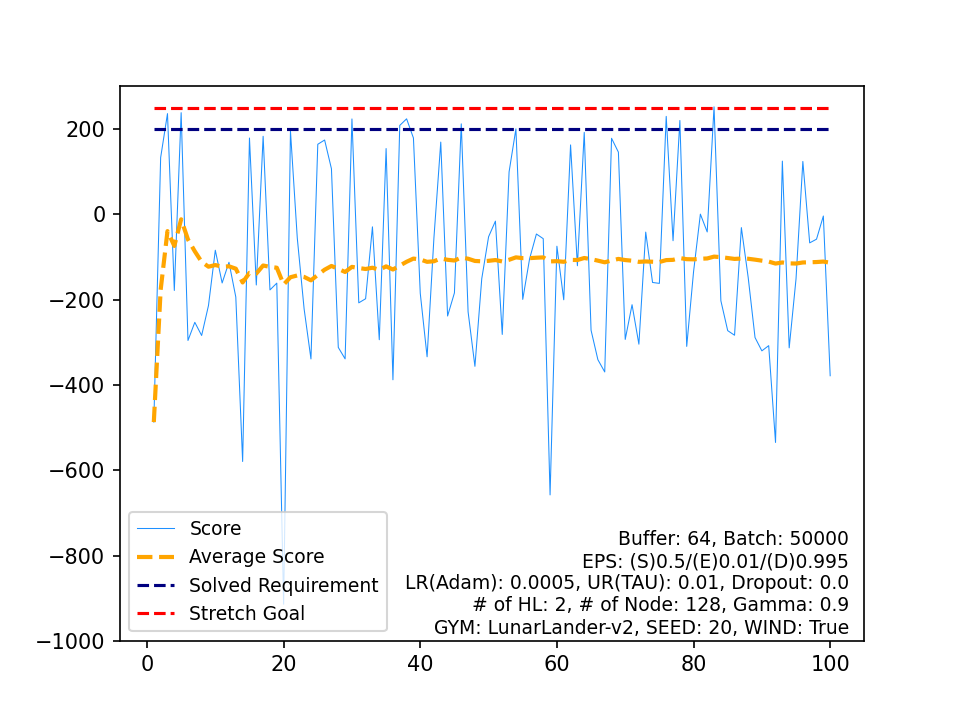

The file beside this chart, header and first rows:
, Score, Average Score, Timestamp, Solved Requirement, Stretch Goal
0, -487.2, -487.2, 515, 200, 250
1, 133.1, -177, 959, 200, 250
2, 236.2, -39.29, 326, 200, 250
3, -178.5, -74.1, 446, 200, 250
4, 238.4, -11.61, 537, 200, 250
5, -295.8, -58.97, 705, 200, 250
6, -253.2, -86.72, 512, 200, 250
7, -284.1, -111.4, 220, 200, 250
8, -213.9, -122.8, 286, 200, 250
9, -84.16, -118.9, 252, 200, 250
10, -160.9, -122.7, 364, 200, 250
11, -112.4, -121.9, 526, 200, 250
12, -193.9, -127.4, 999, 200, 250
13, -579.6, -159.7, 660, 200, 250
14, 178.9, -137.1, 644, 200, 250
15, -165.7, -138.9, 999, 200, 250
16, 183, -120, 545, 200, 250
17, -177.2, -123.2, 170, 200, 250
18, -161.3, -125.2, 999, 200, 250
19, -914.2, -164.6, 94, 200, 250
20, 195.5, -147.5, 464, 200, 250
21, -55.84, -143.3, 250, 200, 250
22, -221.9, -146.7, 453, 200, 250
23, -339.1, -154.7, 999, 200, 250
24, 164.3, -142, 475, 200, 250
25, 174.3, -129.8, 920, 200, 250
26, 106.8, -121.1, 733, 200, 250
27, -312, -127.9, 507, 200, 250
28, -338.9, -135.1, 245, 200, 250
29, 223.7, -123.2, 358, 200, 250
30, -207.5, -125.9, 189, 200, 250
31, -197.9, -128.2, 382, 200, 250
32, -29.32, -125.2, 231, 200, 250
33, -294, -130.1, 377, 200, 250
34, 154.3, -122, 736, 200, 250
35, -388, -129.4, 916, 200, 250
36, 208.5, -120.3, 479, 200, 250
37, 224, -111.2, 381, 200, 250
38, 179, -103.8, 588, 200, 250
39, -185.2, -105.8, 999, 200, 250
40, -334, -111.4, 973, 200, 250
41, -55.05, -110, 288, 200, 250
42, 169.4, -103.5, 472, 200, 250
43, -238.4, -106.6, 284, 200, 250
44, -184.2, -108.3, 231, 200, 250
45, 212.1, -101.3, 540, 200, 250
46, -228.5, -104.1, 263, 200, 250
47, -356.4, -109.3, 248, 200, 250
48, -151, -110.2, 275, 200, 250
49, -52.6, -109, 342, 200, 250
50, -15.95, -107.2, 999, 200, 250
51, -281.6, -110.5, 341, 200, 250
52, 99.49, -106.6, 794, 200, 250
53, 200.4, -100.9, 537, 200, 250
54, -199.4, -102.7, 165, 200, 250
55, -104.4, -102.7, 439, 200, 250
56, -46.14, -101.7, 238, 200, 250
57, -57.07, -101, 999, 200, 250
58, -657.9, -110.4, 226, 200, 250
59, -74.77, -109.8, 262, 200, 250
... 40 more rows
